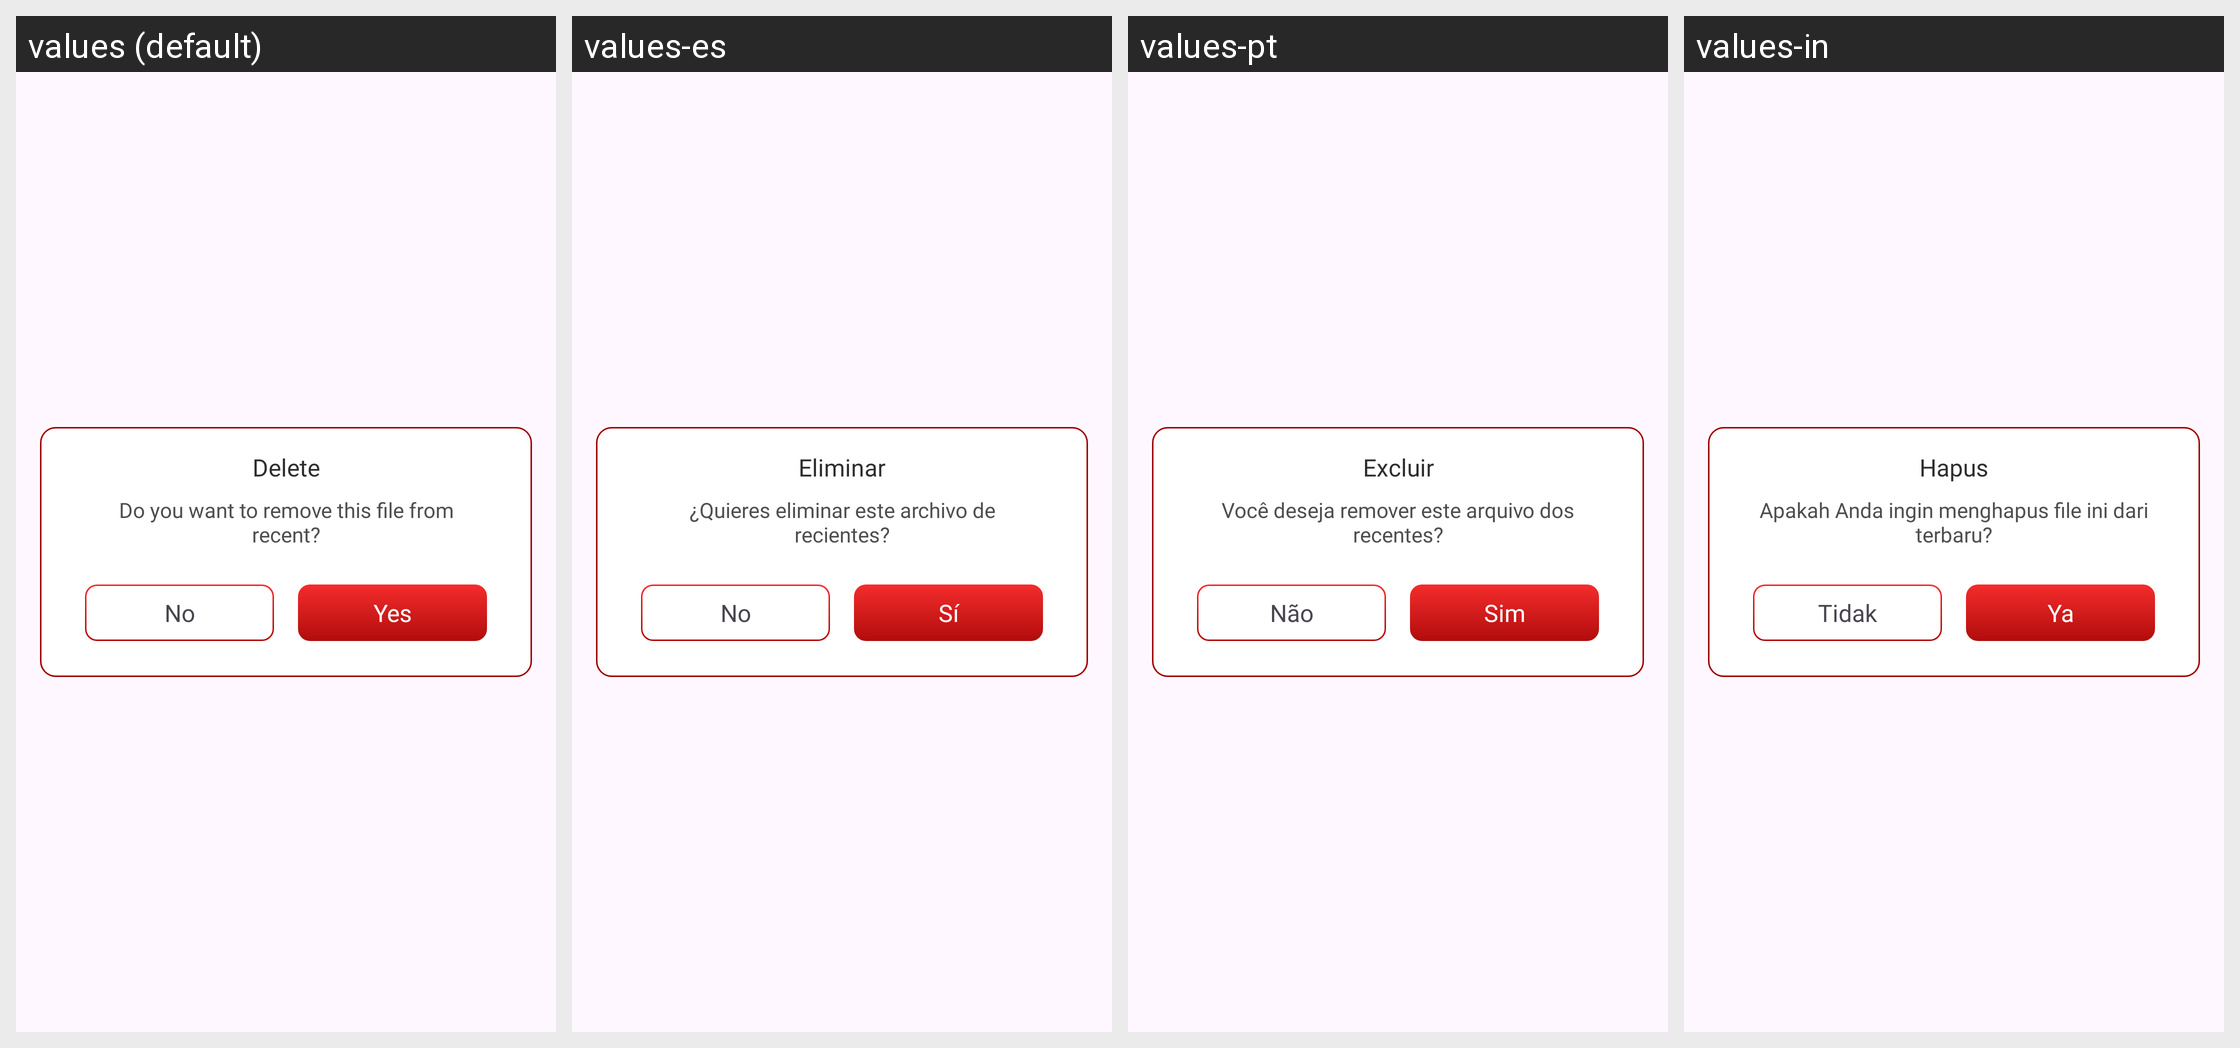

Strings drawn on this Android screen and how each of the app's shown locales translates them:
Android screen res/layout/dialog_confirm.xml rendered under 4 locales, left to right: values (default), values-es, values-pt, values-in. Device: Nexus 5 (rendered at 1080×1920; each locale shown at half size, 540×960, under a caption strip naming it); theme Theme.ST109_PDF_Reader.
Other locales in the repository, not shown: values-de, values-en, values-fr, values-hi.
Strings drawn on this screen, with the default value and each locale's value (text and hints the layout hard-codes, and strings that could not be matched under every locale, appear in the picture but are not listed):

delete
  values: Delete
  values-es: Eliminar
  values-pt: Excluir
  values-in: Hapus

do_you_want_to_remove_this_file_from_recent
  values: Do you want to remove this file from recent?
  values-es: ¿Quieres eliminar este archivo de recientes?
  values-pt: Você deseja remover este arquivo dos recentes?
  values-in: Apakah Anda ingin menghapus file ini dari terbaru?

no
  values: No
  values-es: No
  values-pt: Não
  values-in: Tidak

yes
  values: Yes
  values-es: Sí
  values-pt: Sim
  values-in: Ya
